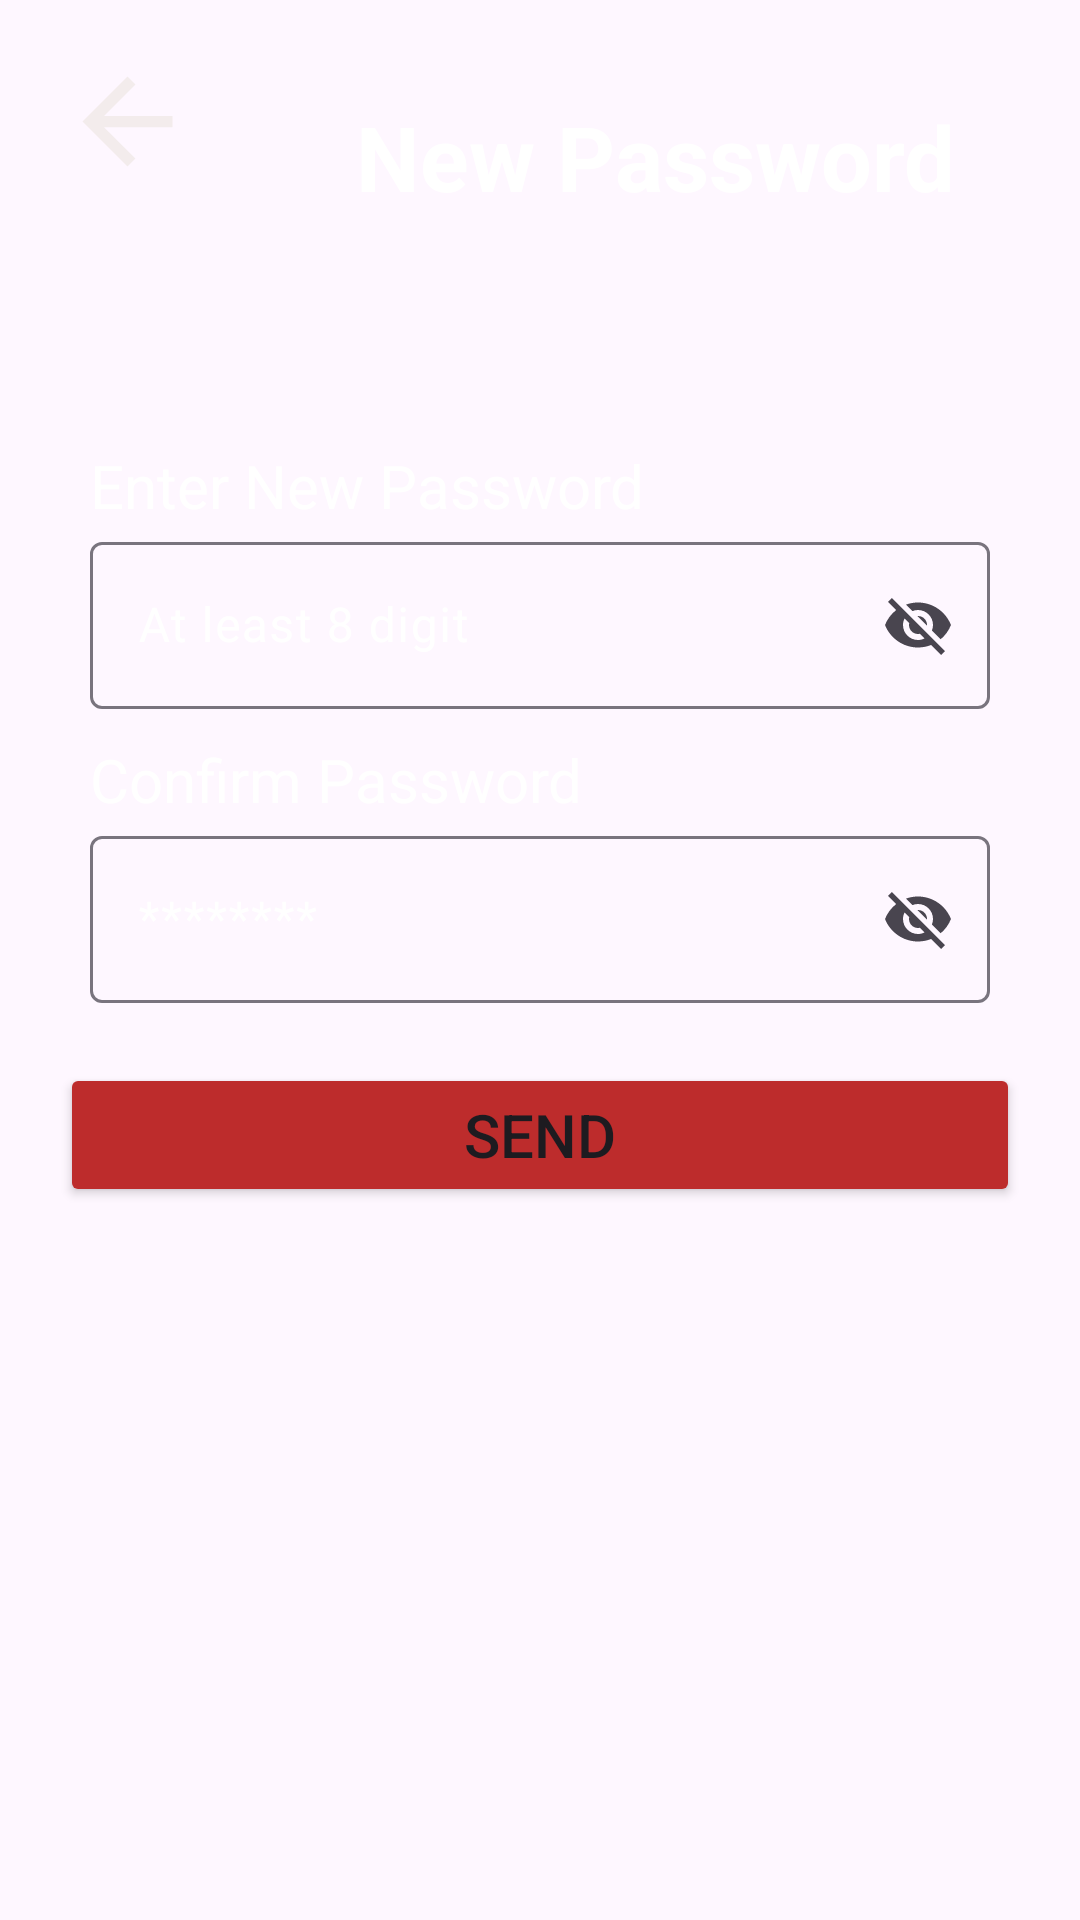

Produce the Android XML layout that renders to this screen, including the resource entries it uses.
<!-- AndroidManifest.xml: application theme Theme.DigitalKazi -->
<!-- res/layout/activity_new_password.xml -->
<?xml version="1.0" encoding="utf-8"?>
<androidx.constraintlayout.widget.ConstraintLayout xmlns:android="http://schemas.android.com/apk/res/android"
    xmlns:app="http://schemas.android.com/apk/res-auto"
    xmlns:tools="http://schemas.android.com/tools"
    android:id="@+id/main"
    android:layout_width="match_parent"
    android:layout_height="match_parent"
    android:background="@drawable/bg"
    tools:context=".New_Password">

    <ImageButton
        android:id="@+id/backBtn"
        android:layout_width="wrap_content"
        android:layout_height="wrap_content"
        android:layout_marginStart="8dp"
        android:layout_marginTop="8dp"
        android:backgroundTint="#001330CE"
        android:src="@drawable/back"
        app:layout_constraintStart_toStartOf="parent"
        app:layout_constraintTop_toTopOf="parent" />

    <TextView
        android:id="@+id/npTxt"
        android:layout_width="0dp"
        android:layout_height="wrap_content"
        android:layout_marginTop="32dp"
        android:text="New Password"
        android:textAlignment="center"
        android:textSize="30sp"
        android:textStyle="bold"
        android:textColor="@color/white"
        app:layout_constraintEnd_toEndOf="parent"
        app:layout_constraintHorizontal_bias="1.0"
        app:layout_constraintStart_toEndOf="@+id/backBtn"
        app:layout_constraintTop_toTopOf="parent" />

    <TextView
        android:id="@+id/enpTxt"
        android:layout_width="match_parent"
        android:layout_height="wrap_content"
        android:layout_marginHorizontal="30dp"
        android:layout_marginTop="76dp"
        android:text="Enter New Password"
        android:textColor="@color/white"
        android:textSize="20sp"
        app:layout_constraintEnd_toEndOf="parent"
        app:layout_constraintStart_toStartOf="parent"
        app:layout_constraintTop_toBottomOf="@+id/npTxt" />

    <com.google.android.material.textfield.TextInputLayout
        android:id="@+id/textInputLayout"
        android:layout_width="match_parent"
        android:layout_height="wrap_content"
        android:layout_marginHorizontal="30dp"
        android:textColorHint="@color/white"
        app:endIconMode="password_toggle"
        app:layout_constraintEnd_toEndOf="@+id/enpTxt"
        app:layout_constraintStart_toStartOf="@+id/enpTxt"
        app:layout_constraintTop_toBottomOf="@+id/enpTxt">

        <com.google.android.material.textfield.TextInputEditText
            android:layout_width="match_parent"
            android:layout_height="match_parent"
            android:hint="At least 8 digit" />

    </com.google.android.material.textfield.TextInputLayout>

    <TextView
        android:id="@+id/cpTxt"
        android:layout_width="match_parent"
        android:layout_height="wrap_content"
        android:layout_marginHorizontal="30dp"
        android:text="Confirm Password"
        android:textColor="@color/white"
        android:layout_marginTop="10dp"
        android:textSize="20sp"
        app:layout_constraintStart_toStartOf="@+id/textInputLayout"
        app:layout_constraintTop_toBottomOf="@+id/textInputLayout" />

    <com.google.android.material.textfield.TextInputLayout
        android:id="@+id/textInputLayout2"
        android:layout_width="match_parent"
        android:layout_height="wrap_content"
        android:layout_marginHorizontal="30dp"
        android:textColorHint="@color/white"
        app:endIconMode="password_toggle"
        app:layout_constraintEnd_toEndOf="@+id/cpTxt"
        app:layout_constraintStart_toStartOf="@+id/cpTxt"
        app:layout_constraintTop_toBottomOf="@+id/cpTxt">

        <com.google.android.material.textfield.TextInputEditText
            android:id="@+id/cpEt"
            android:layout_width="match_parent"
            android:layout_height="match_parent"
            android:hint="********" />

    </com.google.android.material.textfield.TextInputLayout>

    <Button
        android:id="@+id/sendBtn"
        android:layout_width="match_parent"
        android:layout_height="wrap_content"
        android:layout_marginHorizontal="20dp"
        android:backgroundTint="#BD2C2C"
        android:padding="10dp"
        android:text="SEND"
        android:layout_marginTop="20dp"
        android:textSize="20sp"
        app:layout_constraintEnd_toEndOf="@+id/textInputLayout2"
        app:layout_constraintStart_toStartOf="@+id/textInputLayout2"
        app:layout_constraintTop_toBottomOf="@+id/textInputLayout2" />


</androidx.constraintlayout.widget.ConstraintLayout>
<!-- resources referenced by this layout -->
<resources>
  <!-- drawable back (drawable) -->
  <vector xmlns:android="http://schemas.android.com/apk/res/android" android:autoMirrored="true" android:height="45dp" android:tint="#F3ECEC" android:viewportHeight="24" android:viewportWidth="24" android:width="45dp">
        
      <path android:fillColor="@android:color/white" android:pathData="M20,11H7.83l5.59,-5.59L12,4l-8,8 8,8 1.41,-1.41L7.83,13H20v-2z"/>
      
  </vector>
  <style name="Theme.DigitalKazi" parent="Base.Theme.DigitalKazi" />
  <style name="Base.Theme.DigitalKazi" parent="Theme.Material3.DayNight.NoActionBar">
          
          
      </style>
  <!-- not gathered from this repository: default colours our renderer supplied (Android Studio template values) -->
  <color name="white">#FFFFFFFF</color>
</resources>
